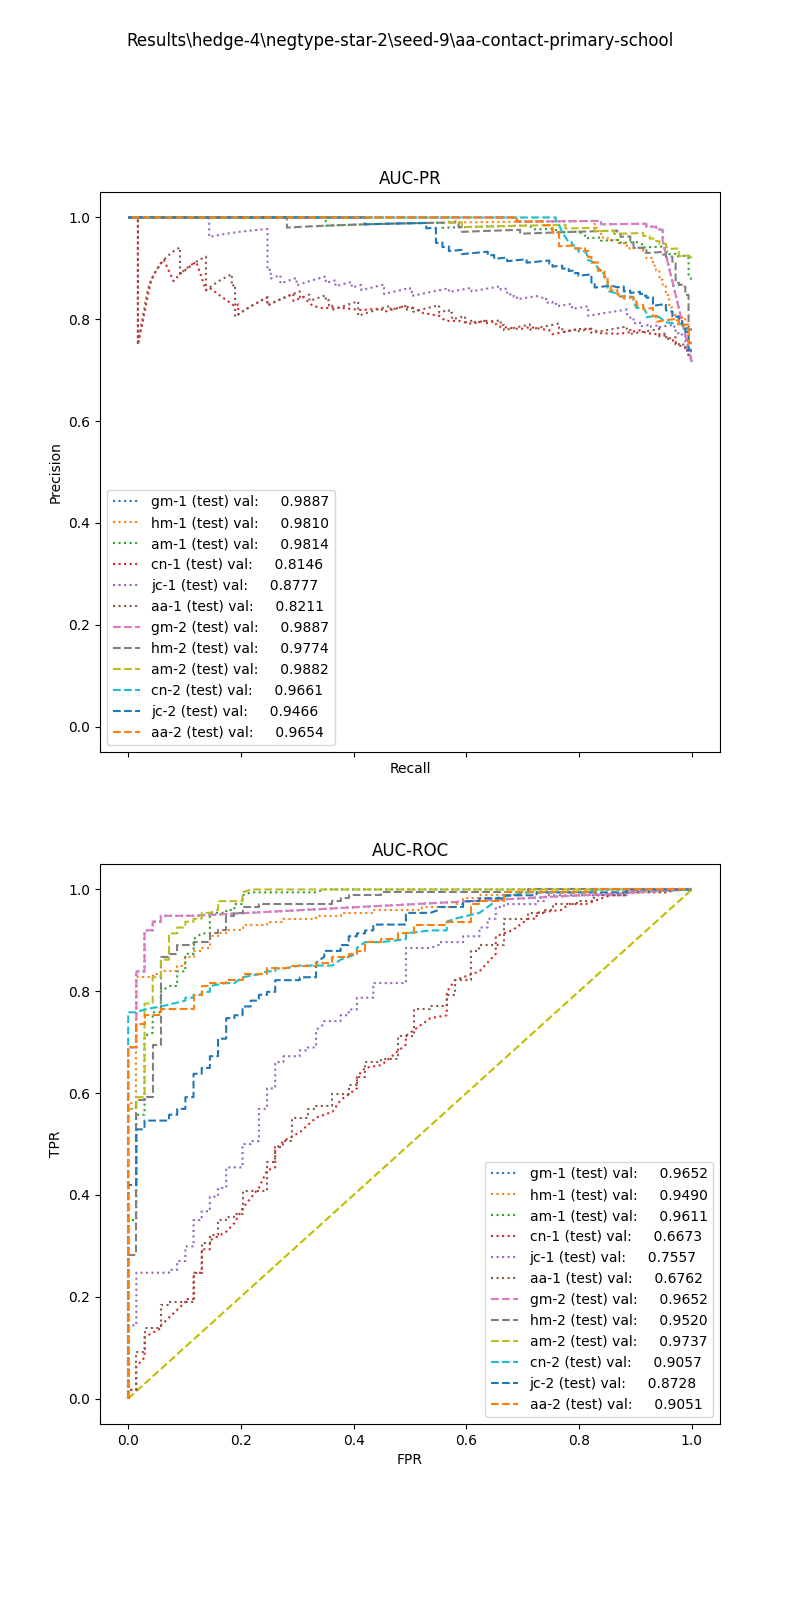

Values plotted in this chart, from the file beside it:
, input_dim1, pred_dim1, input_dim2, pred_dim2, input_dim3, pred_dim3, label
0, 6.711, 1.0, 0.0, 0.0, , , 1.0
1, 5.134, 1.0, 1.5, 1.0, , , 1.0
2, 11.85, 1.0, 0.2484, 1.0, , , 1.0
3, 7.747, 1.0, 0.3607, 1.0, , , 1.0
4, 17.53, 1.0, 0.5967, 1.0, , , 1.0
5, 5.191, 1.0, 1.699, 1.0, , , 1.0
6, 7.432, 1.0, 0.346, 1.0, , , 1.0
7, 7.129, 1.0, 0.0, 0.0, , , 1.0
8, 8.154, 1.0, 0.0, 0.0, , , 1.0
9, 14.53, 1.0, 0.0, 1.0, , , 1.0
10, 12.35, 1.0, 0.0, 1.0, , , 1.0
11, 17.27, 1.0, 1.151, 1.0, , , 1.0
12, 15.18, 1.0, 1.698, 1.0, , , 1.0
13, 10.08, 1.0, 0.0, 1.0, , , 1.0
14, 6.491, 1.0, 0.0, 0.0, , , 1.0
15, 20.08, 1.0, 0.6216, 1.0, , , 1.0
16, 12.4, 1.0, 0.0, 1.0, , , 1.0
17, 6.492, 1.0, 0.3235, 1.0, , , 1.0
18, 12.43, 1.0, 1.575, 1.0, , , 1.0
19, 10.97, 1.0, 0.5967, 1.0, , , 1.0
20, 8.694, 1.0, 1.741, 1.0, , , 1.0
21, 8.739, 1.0, 1.334, 1.0, , , 1.0
22, 18.01, 1.0, 1.307, 1.0, , , 1.0
23, 9.053, 1.0, 0.3607, 1.0, , , 1.0
24, 18.01, 1.0, 0.6675, 1.0, , , 1.0
25, 7.702, 1.0, 0.0, 0.0, , , 1.0
26, 11.67, 1.0, 0.0, 1.0, , , 1.0
27, 11.43, 1.0, 0.0, 1.0, , , 1.0
28, 9.361, 1.0, 0.0, 1.0, , , 1.0
29, 6.111, 1.0, 0.0, 0.0, , , 1.0
30, 5.833, 1.0, 1.497, 1.0, , , 1.0
31, 7.202, 1.0, 0.8044, 1.0, , , 1.0
32, 10.6, 1.0, 1.395, 1.0, , , 1.0
33, 6.208, 1.0, 1.417, 1.0, , , 1.0
34, 11.45, 1.0, 0.0, 1.0, , , 1.0
35, 6.097, 1.0, 0.0, 0.0, , , 1.0
36, 12.78, 1.0, 1.423, 1.0, , , 1.0
37, 12.76, 1.0, 1.288, 1.0, , , 1.0
38, 15.86, 1.0, 0.5937, 1.0, , , 1.0
39, 14.76, 1.0, 0.0, 1.0, , , 1.0
40, 10.93, 1.0, 0.0, 1.0, , , 1.0
41, 6.195, 1.0, 0.7259, 1.0, , , 1.0
42, 6.12, 1.0, 0.7631, 1.0, , , 1.0
43, 9.934, 1.0, 0.4343, 1.0, , , 1.0
44, 4.237, 1.0, 0.0, 0.0, , , 1.0
45, 17.07, 1.0, 0.2245, 1.0, , , 1.0
46, 5.39, 1.0, 0.3235, 1.0, , , 1.0
47, 13.97, 1.0, 0.7484, 1.0, , , 1.0
48, 11.32, 1.0, 0.8416, 1.0, , , 1.0
49, 17.97, 1.0, 0.5982, 1.0, , , 1.0
50, 7.869, 1.0, 0.7484, 1.0, , , 1.0
51, 6.715, 1.0, 0.4024, 1.0, , , 1.0
52, 9.518, 1.0, 1.524, 1.0, , , 1.0
53, 15.9, 1.0, 0.7259, 1.0, , , 1.0
54, 16.14, 1.0, 0.346, 1.0, , , 1.0
55, 6.785, 1.0, 0.0, 0.0, , , 1.0
56, 15.7, 1.0, 1.56, 1.0, , , 1.0
57, 13.23, 1.0, 0.2749, 1.0, , , 1.0
58, 14.32, 1.0, 0.5745, 1.0, , , 1.0
59, 15.41, 1.0, 1.039, 1.0, , , 1.0
... 183 more rows
